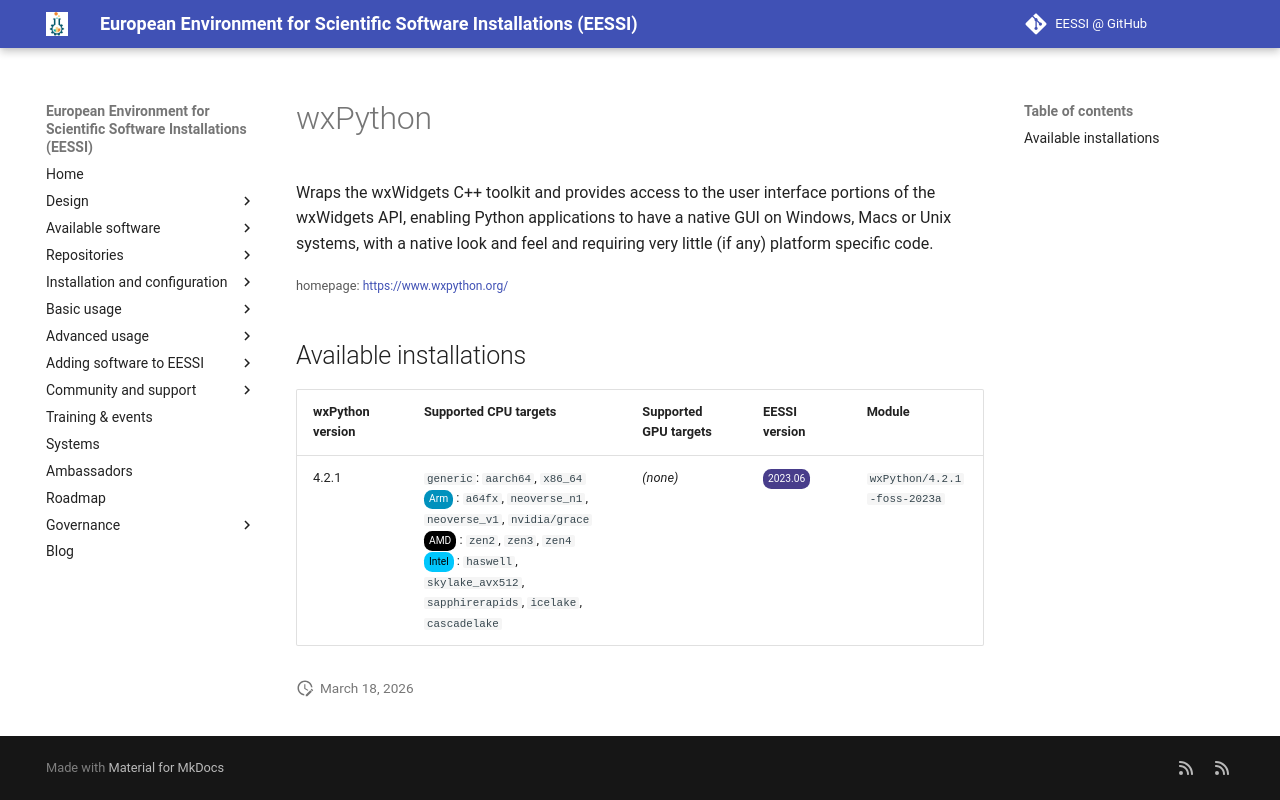

repository: EESSI/docs · page: available_software/detail/wxPython/index.html · generator: mkdocs

---
json_ld:
  '@context': https://schema.org
  '@type': SoftwareApplication
  applicationCategory: DeveloperApplication
  description: 'Wraps the wxWidgets C++ toolkit and provides access to the user interface
    portions of the wxWidgets

    API, enabling Python applications to have a native GUI on Windows, Macs or Unix
    systems, with a native look and feel

    and requiring very little (if any) platform specific code.'
  license: Not confirmed
  name: wxPython
  offers:
    '@type': Offer
    price: 0
  operatingSystem: LINUX
  review:
    '@type': Review
    author:
      '@type': Organization
      name: EESSI
    reviewBody: Application has been successfully made available on all architectures
      supported by EESSI
    reviewRating:
      '@type': Rating
      ratingValue: 5
  softwareRequirements: See https://www.eessi.io/docs/ for how to make EESSI available
    on your system
  softwareVersion: '[''4.2.1'']'
  url: https://www.wxpython.org/
---
# wxPython


Wraps the wxWidgets C++ toolkit and provides access to the user interface portions of the wxWidgets
API, enabling Python applications to have a native GUI on Windows, Macs or Unix systems, with a native look and feel
and requiring very little (if any) platform specific code.

<small>homepage: </small><span class="software-link">[https://www.wxpython.org/](https://www.wxpython.org/)</span>

## Available installations


|wxPython version|Supported CPU targets|Supported GPU targets|EESSI version|Module|
| --- | --- | --- | --- | --- |
|4.2.1|`generic`: `aarch64`, `x86_64`<br/><span class="software-cpu-arm">Arm</span>: `a64fx`, `neoverse_n1`, `neoverse_v1`, `nvidia/grace`<br/><span class="software-cpu-amd">AMD</span>: `zen2`, `zen3`, `zen4`<br/><span class="software-cpu-intel">Intel</span>: `haswell`, `skylake_avx512`, `sapphirerapids`, `icelake`, `cascadelake`<br/>|*(none)*|<span class="software-eessi-version-202306">2023.06</span>|`wxPython/4.2.1-foss-2023a`|
